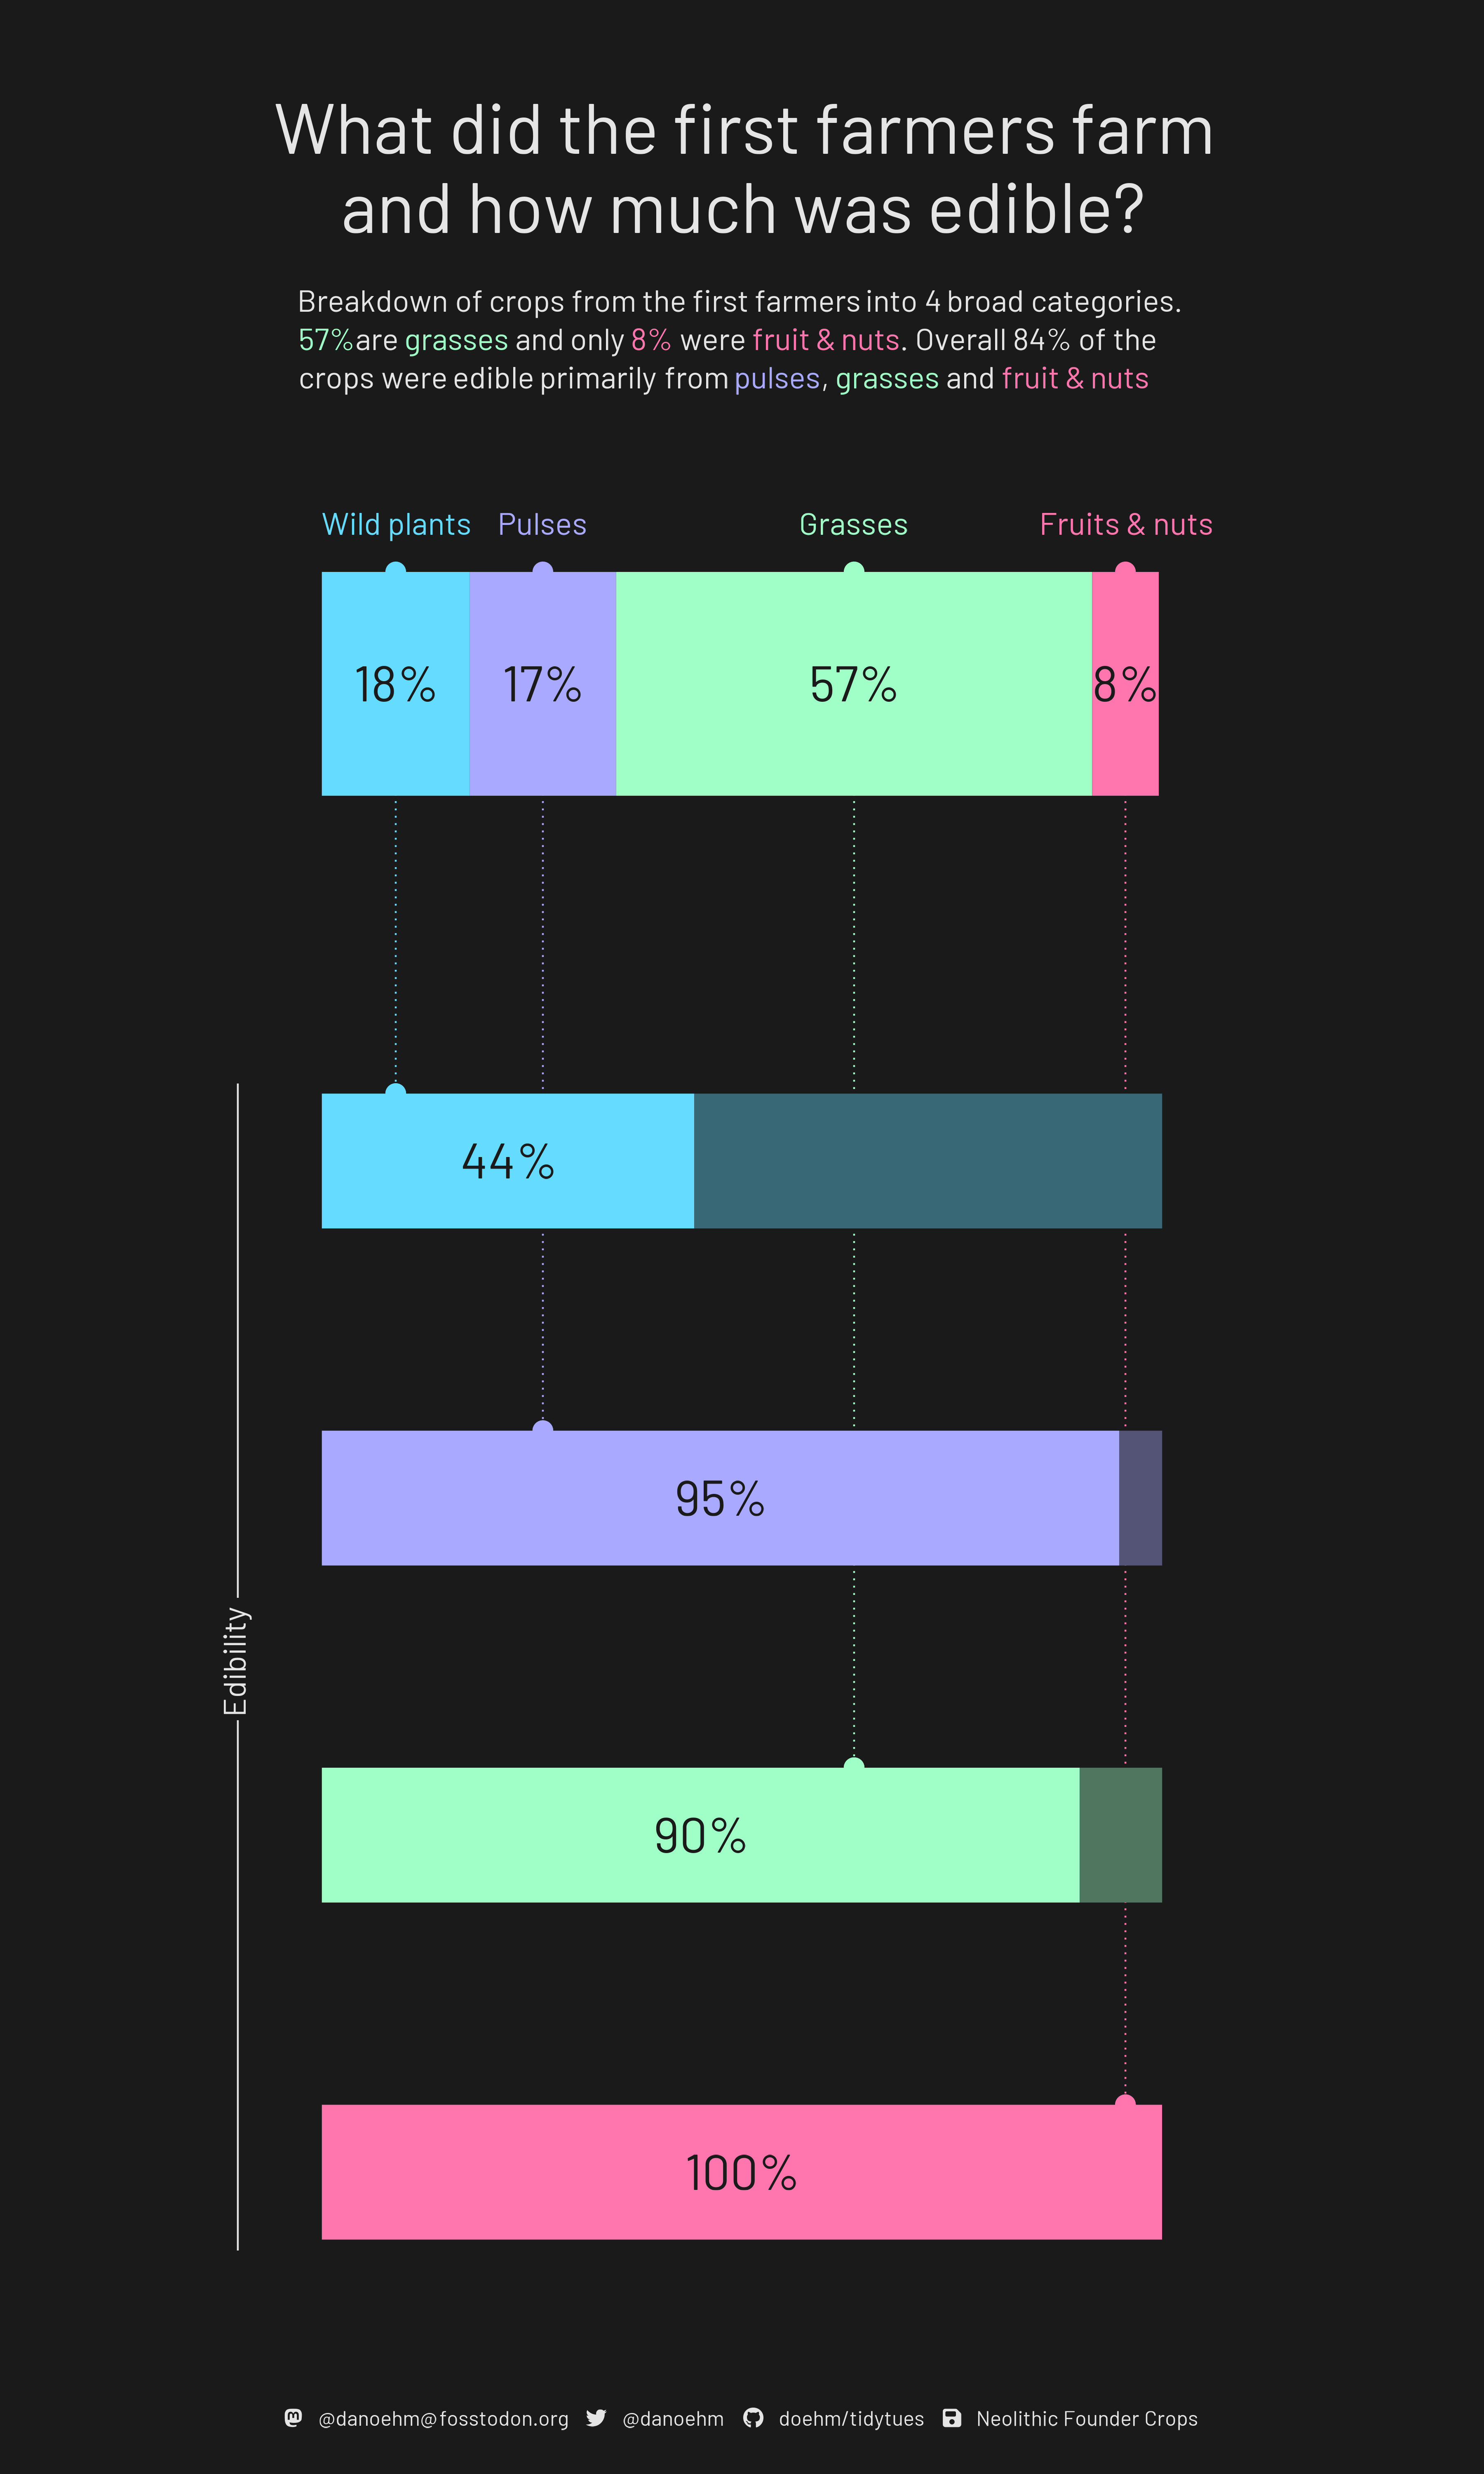

Source code (R):
# https://github.com/rfordatascience/tidytuesday

library(tidyverse)
library(showtext)
library(patchwork)
library(janitor)
library(glue)
library(ggtext)
library(ggchicklet)
library(ggpath)

# 💾 load data ---------------------------------------------------------------

dat <- tidytuesdayR::tt_load(2023, week = 16)

# ✍️ fonts and palettes ------------------------------------------------------

txt <- "grey90"
bg <- "grey10"
accent <- "grey90"

df_pal <- tribble(
  ~category, ~edibility, ~fill,
  "Wild plants", "Edible",     "#65dbff",
  "Wild plants", "Not edible", '#386876',
  "Pulses",     "Edible",     "#a9a9ff",
  "Pulses",     "Not edible", '#545476',
  "Grasses",      "Edible",     "#a0ffc7",
  "Grasses",      "Not edible", '#507660',
  "Fruits/nuts", "Edible",     "#ff76ae",
  "Fruits/nuts", "Not edible", "#9D0159"
)

pal <- df_pal |>
  filter(edibility == "Edible") |>
  pull(fill)
names(pal) <- c("Wild plants", "Pulses", "Grasses", "Fruits/nuts")


font_add("fa-brands", regular = "assets/fonts/fontawesome-free-6.2.0-web/fa-brands-400.ttf")
font_add("fa-solid", regular = "assets/fonts/fontawesome-free-6.2.0-web/fa-solid-900.ttf")
font_add_google("Barlow", "bar")
showtext_auto()

ft <- "bar"

# 🤼 wrangle -----------------------------------------------------------------

df_cat <- dat$founder_crops |>
  group_by(category) |>
  summarise(n = sum(prop)) |>
  ungroup() |>
  drop_na() |>
  mutate(p = n/sum(n)-0.001) |>
  arrange(desc(category)) |>
  mutate(
    y = cumsum(p)-p/2,
    xend = c(8, 6, 4, 2)-1,
    category = as.factor(category),
    pct = paste0(round(100*p, 0), "%")
  )

df_edible <- dat$founder_crops |>
  mutate(edibility = ifelse(is.na(edibility), "Not edible", "Edible")) |>
  group_by(category, edibility) |>
  summarise(n = sum(prop)) |>
  group_by(category) |>
  drop_na() |>
  left_join(df_pal, by = c("category", "edibility")) |>
  mutate(
    p = n/sum(n),
    edibility = factor(edibility, levels = c("Not edible", "Edible"))
  ) |>
  left_join(
    df_cat |>
      select(category, y),
    by = "category"
  ) |>
  mutate(
    category = as.factor(category)
    )

df_perc <- df_edible |>
  filter(edibility == "Edible") |>
  mutate(
    p_mid = p/2,
    pct = paste0(round(p*100, 0), "%")
    )

dat$founder_crops |>
  mutate(edibility = ifelse(is.na(edibility), "Not edible", "Edible")) |>
  group_by(edibility) |>
  summarise(n = sum(prop)) |>
  ungroup() |>
  mutate(p = n/sum(n))

# 🔡 text --------------------------------------------------------------------

mastodon <- glue("<span style='font-family:fa-brands; color:{accent}'>&#xf4f6;</span>")
twitter <- glue("<span style='font-family:fa-brands; color:{accent}'>&#xf099;</span>")
github <- glue("<span style='font-family:fa-brands; color:{accent}'>&#xf09b;</span>")
floppy <- glue("<span style='font-family:fa-solid; color:{accent}'>&#xf0c7;</span>")
space <- glue("<span style='color:{bg};font-size:1px'>'</span>")
space2 <- glue("<span style='color:{bg}'>--</span>") # can't believe I'm doing this
caption <- glue("{mastodon}{space2}@danoehm@{space}fosstodon.org{space2}{twitter}{space2}@danoehm{space2}{github}{space2}doehm/tidytues{space2}{floppy}{space2}Neolithic Founder Crops")

subtitle <- glue("Breakdown of crops from the first farmers into 4 broad categories.<br>
<span style='color:{pal[3]}'>57%</span>are <span style='color:{pal[3]}'>grasses</span> and only <span style='color:{pal[4]}'>8%</span> were <span style='color:{pal[4]}'>fruit & nuts</span>. Overall 84% of the<br>
crops were edible primarily from <span style='color:{pal[2]}'>pulses</span>, <span style='color:{pal[3]}'>grasses</span> and <span style='color:{pal[4]}'>fruit & nuts</span>")

# 📊 plot --------------------------------------------------------------------

g_cat <- ggplot() +
  geom_col(aes(10, p, fill = category), df_cat, colour = NA, width = 1.4) +
  geom_segment(aes(x = 10, xend = xend, y = y, yend = y, colour = category), df_cat, linetype = 3) +
  geom_text(aes(11, y = y, label = str_replace(category, "/", " & "), colour = category), df_cat, family = ft, size = 20) +
  geom_point(aes(10.7, y = y, colour = category), df_cat, size = 5) +
  geom_text(aes(10, y = y, label = pct), df_cat, family = ft,  colour = bg, size = 32) +
  annotate("segment", x = 0.2, xend = 7.5, y = -0.1, yend = -0.1, colour = txt) +
  annotate("richtext", x = 3.9, y = -0.1, label = "Edibility", family = ft, size = 20, colour = txt, angle = 90, label.colour = NA, fill = bg) +
  xlim(0, 11.5) +
  ylim(-0.20, 1.2) +
  coord_flip() +
  scale_colour_manual(values = pal) +
  scale_fill_manual(values = pal) +
  labs(
    caption = caption,
    title = "What did the first farmers farm\nand how much was edible?",
    subtitle = subtitle
    ) +
  theme_void() +
  theme(
    text = element_text(family = ft, size = 48, lineheight = 0.4, colour = txt),
    plot.title = element_text(size = 128, hjust = 0.5, lineheight = 0.3),
    plot.subtitle = element_markdown(halign = 0, hjust = 0.5, size = 56, margin = margin(t=25, b=-25)),
    plot.background = element_rect(fill = bg, colour = bg),
    plot.caption = element_markdown(colour = txt, hjust = 0.5, margin = margin(t = 20)),
    plot.margin = margin(b = 20, t = 50, r = 50, l = 50),
    legend.position = "none"
  )

g_edible <- ggplot() +
  geom_col(aes(category, p), df_edible, width = 0.4, fill = df_edible$fill) +
  geom_point(aes(x = as.numeric(category)+0.2, y = y, colour = category), df_edible, size = 5) +

  # text
  geom_text(aes(category, p_mid, label = pct), df_perc, family = ft, colour = bg, size = 32) +

  ylim(-0.2, 1.2) +
  coord_flip() +
  scale_colour_manual(values = pal) +
  scale_fill_manual(values = pal) +
  theme_void() +
  theme(
    text = element_text(family = ft, size = 48, lineheight = 0.3, colour = txt),
    legend.position = "none"
  )

g_cat +
  inset_element(g_edible, left = 0, right = 1, bottom = 0, top = 0.7) +
  plot_annotation(
    theme = theme(
      plot.background = element_rect(fill = bg, colour = bg)
    )
  )

ggsave("scripts/2023/week-16-crops/crops.png", height = 20, width = 12)

